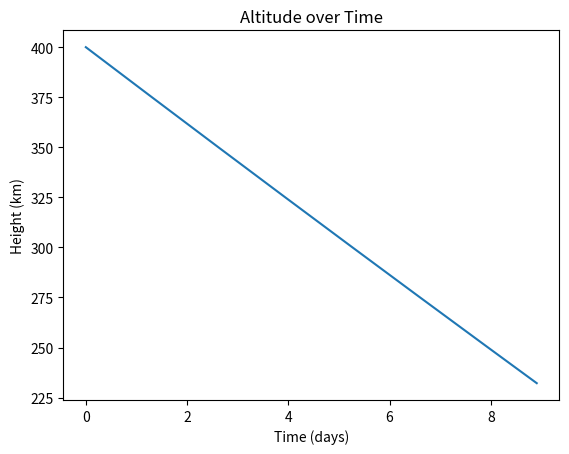

Here is the Python script that generated this plot:
import matplotlib.pyplot as plt

Vinit = 7672.594
Vfin = 7769.480

def calc_height(v):
    height = (3.986*10**14)/(v**2)
    return height

def convertmtokm(m):
    return m/1000

def convertstodays(s):
    return (((s/60)/60)/24)

v = [Vinit]
t=[0]
i=0
acc=float(1.259*10**(-4))
while v[i]<=Vfin:
    t.append(t[i]+1)
    v.append(v[i]+acc)
    i+=1

height = []
for i,vel in enumerate(v):
    height.append(calc_height(vel))
    height[i] = convertmtokm(height[i])-6371
    t[i] = convertstodays(t[i])

plt.title("Altitude over Time")
plt.plot(t,height)
plt.xlabel("Time (days)")
plt.ylabel("Height (km)")
plt.show()

print("Time to re-enter:",t[-1])